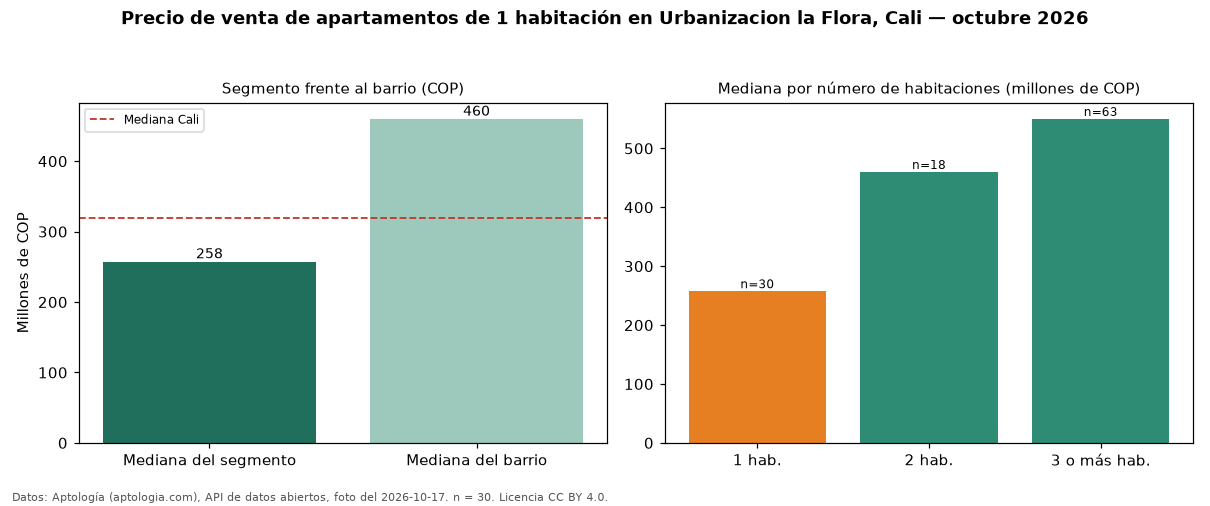

The file beside this chart, header and first rows:
seccion, metrica, valor_cop, n
precio, mediana, 257500000, 30
habitaciones, 1, 257500000, 30
habitaciones, 2, 460000000, 18
habitaciones, 3+, 550000000, 63
barrio, mediana_barrio_todos_los_tamanos, 460000000, 111
ciudad, mediana_ciudad, 320000000, 
fuente, fecha_foto, 2026-10-17, 
fuente, atribucion, https://www.aptologia.com/venta/cali/urb…, 
